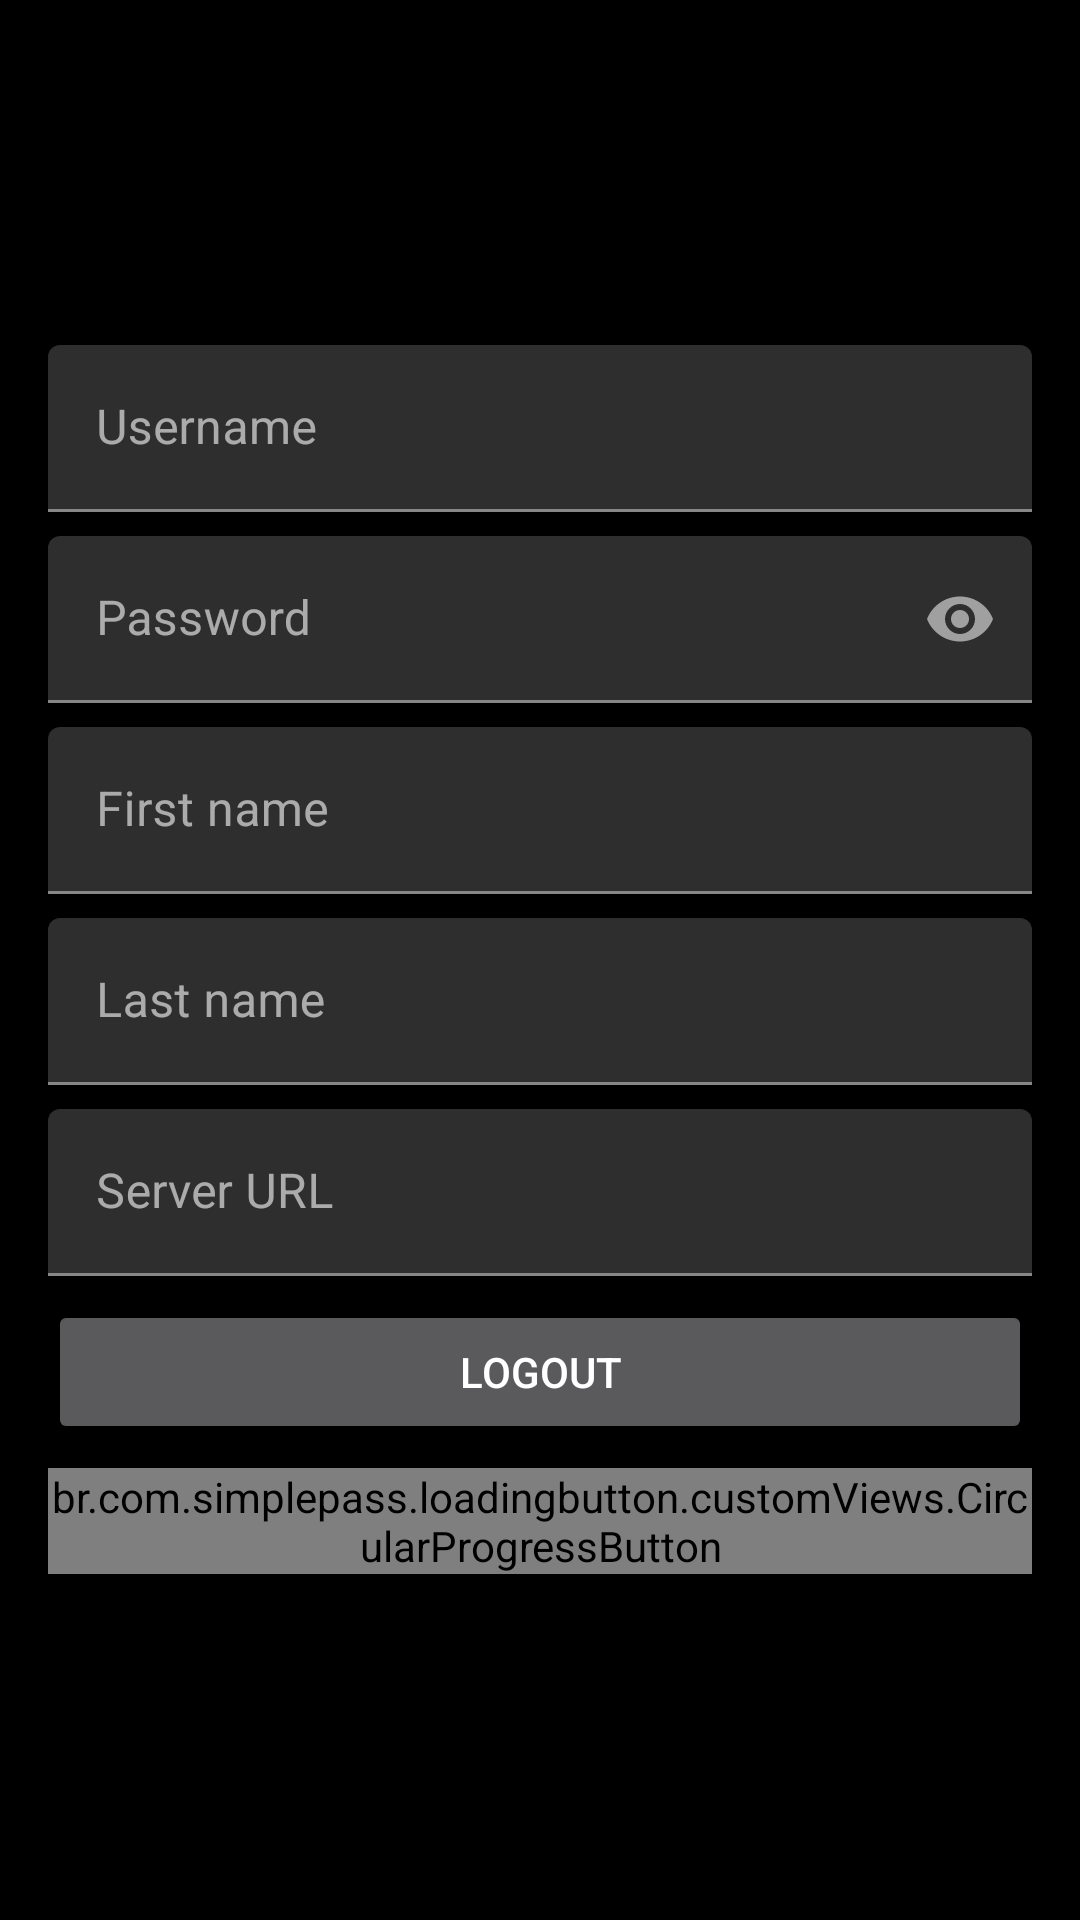

Layout XML and referenced resources for this Android screen:
<!-- AndroidManifest.xml: application theme AppTheme -->
<!-- res/layout/fragment_profile.xml -->
<?xml version="1.0" encoding="utf-8"?>
<ScrollView xmlns:android="http://schemas.android.com/apk/res/android"
    xmlns:app="http://schemas.android.com/apk/res-auto"
    xmlns:tools="http://schemas.android.com/tools"
    android:layout_width="match_parent"
    android:layout_height="match_parent"
    tools:context=".ui.main.fragments.ProfileFragment">

    <LinearLayout
        android:layout_width="match_parent"
        android:layout_height="wrap_content"
        android:layout_gravity="center"
        android:layout_marginStart="16dp"
        android:layout_marginEnd="16dp"
        android:orientation="vertical">


        <com.google.android.material.textfield.TextInputLayout
            android:layout_width="match_parent"
            android:layout_height="match_parent"
            android:paddingBottom="8dp">

            <com.google.android.material.textfield.TextInputEditText
                android:id="@+id/EditText_editMe_username"
                android:layout_width="match_parent"
                android:layout_height="wrap_content"
                android:hint="@string/LoginFragment_layout_form_username"
                android:inputType="textShortMessage" />
        </com.google.android.material.textfield.TextInputLayout>

        <com.google.android.material.textfield.TextInputLayout
            android:layout_width="match_parent"
            android:layout_height="match_parent"
            android:paddingBottom="8dp"
            app:passwordToggleEnabled="true">

            <com.google.android.material.textfield.TextInputEditText
                android:id="@+id/EditText_editMe_password"
                android:layout_width="match_parent"
                android:layout_height="wrap_content"
                android:hint="@string/LoginFragment_layout_form_password"
                android:inputType="textPassword" />
        </com.google.android.material.textfield.TextInputLayout>

        <com.google.android.material.textfield.TextInputLayout
            android:layout_width="match_parent"
            android:layout_height="match_parent"
            android:paddingBottom="8dp">

            <com.google.android.material.textfield.TextInputEditText
                android:id="@+id/EditText_editMe_firstName"
                android:layout_width="match_parent"
                android:layout_height="wrap_content"
                android:hint="@string/RegisterFragment_layout_form_firstName"
                android:inputType="textShortMessage" />
        </com.google.android.material.textfield.TextInputLayout>

        <com.google.android.material.textfield.TextInputLayout
            android:layout_width="match_parent"
            android:layout_height="match_parent"
            android:paddingBottom="8dp">

            <com.google.android.material.textfield.TextInputEditText
                android:id="@+id/EditText_editMe_lastName"
                android:layout_width="match_parent"
                android:layout_height="wrap_content"
                android:hint="@string/RegisterFragment_layout_form_lastName"
                android:inputType="textShortMessage" />
        </com.google.android.material.textfield.TextInputLayout>

        <com.google.android.material.textfield.TextInputLayout
            android:layout_width="match_parent"
            android:layout_height="match_parent"
            android:paddingBottom="8dp">

            <com.google.android.material.textfield.TextInputEditText
                android:id="@+id/EditText_editMe_serverUrl"
                android:layout_width="match_parent"
                android:layout_height="wrap_content"
                android:hint="@string/RegisterFragment_layout_form_serverUrl"
                android:inputType="textShortMessage" />
        </com.google.android.material.textfield.TextInputLayout>

        <Button
            android:id="@+id/Button_editMe_logout"
            android:layout_width="match_parent"
            android:layout_height="wrap_content"
            android:text="@string/ProfileFragment_layout_form_logout" />

        <br.com.simplepass.loadingbutton.customViews.CircularProgressButton
            android:id="@+id/Button_editMe"
            android:layout_width="match_parent"
            android:layout_height="wrap_content"
            android:layout_marginTop="8dp"
            android:background="@drawable/rounded_border"
            android:layout_gravity="center"
            android:text="@string/ProfileFragment_layout_form_apply"
            android:textSize="17sp"
            app:initialCornerAngle="16dp" />

    </LinearLayout>

</ScrollView>
<!-- resources referenced by this layout -->
<resources>
  <!-- drawable rounded_border (drawable) -->
  <?xml version="1.0" encoding="utf-8"?>
  <shape xmlns:android="http://schemas.android.com/apk/res/android"
      android:shape="rectangle">
      <corners android:radius="16dp" />
      <stroke
          android:width="2dp"
          android:color="#afc6e9" />
  </shape>
  <string name="LoginFragment_layout_form_password">Password</string>
  <string name="LoginFragment_layout_form_username">Username</string>
  <string name="ProfileFragment_layout_form_apply">Apply</string>
  <string name="ProfileFragment_layout_form_logout">Logout</string>
  <string name="RegisterFragment_layout_form_firstName">First name</string>
  <string name="RegisterFragment_layout_form_lastName">Last name</string>
  <string name="RegisterFragment_layout_form_serverUrl">Server URL</string>
  <style name="AppTheme" parent="Theme.MaterialComponents.NoActionBar">
          <item name="colorPrimary">@color/colorPrimary</item>
          <item name="colorPrimaryDark">@color/colorPrimaryDark</item>
          <item name="colorAccent">@color/colorAccent</item>
  
          <item name="android:navigationBarColor">@color/colorPrimaryDark</item>
          <item name="android:windowBackground">@android:color/black</item>
      </style>
  <color name="colorPrimary">#7395C2</color>
  <color name="colorPrimaryDark">#007395C2</color>
  <color name="colorAccent">#7395C2</color>
</resources>
